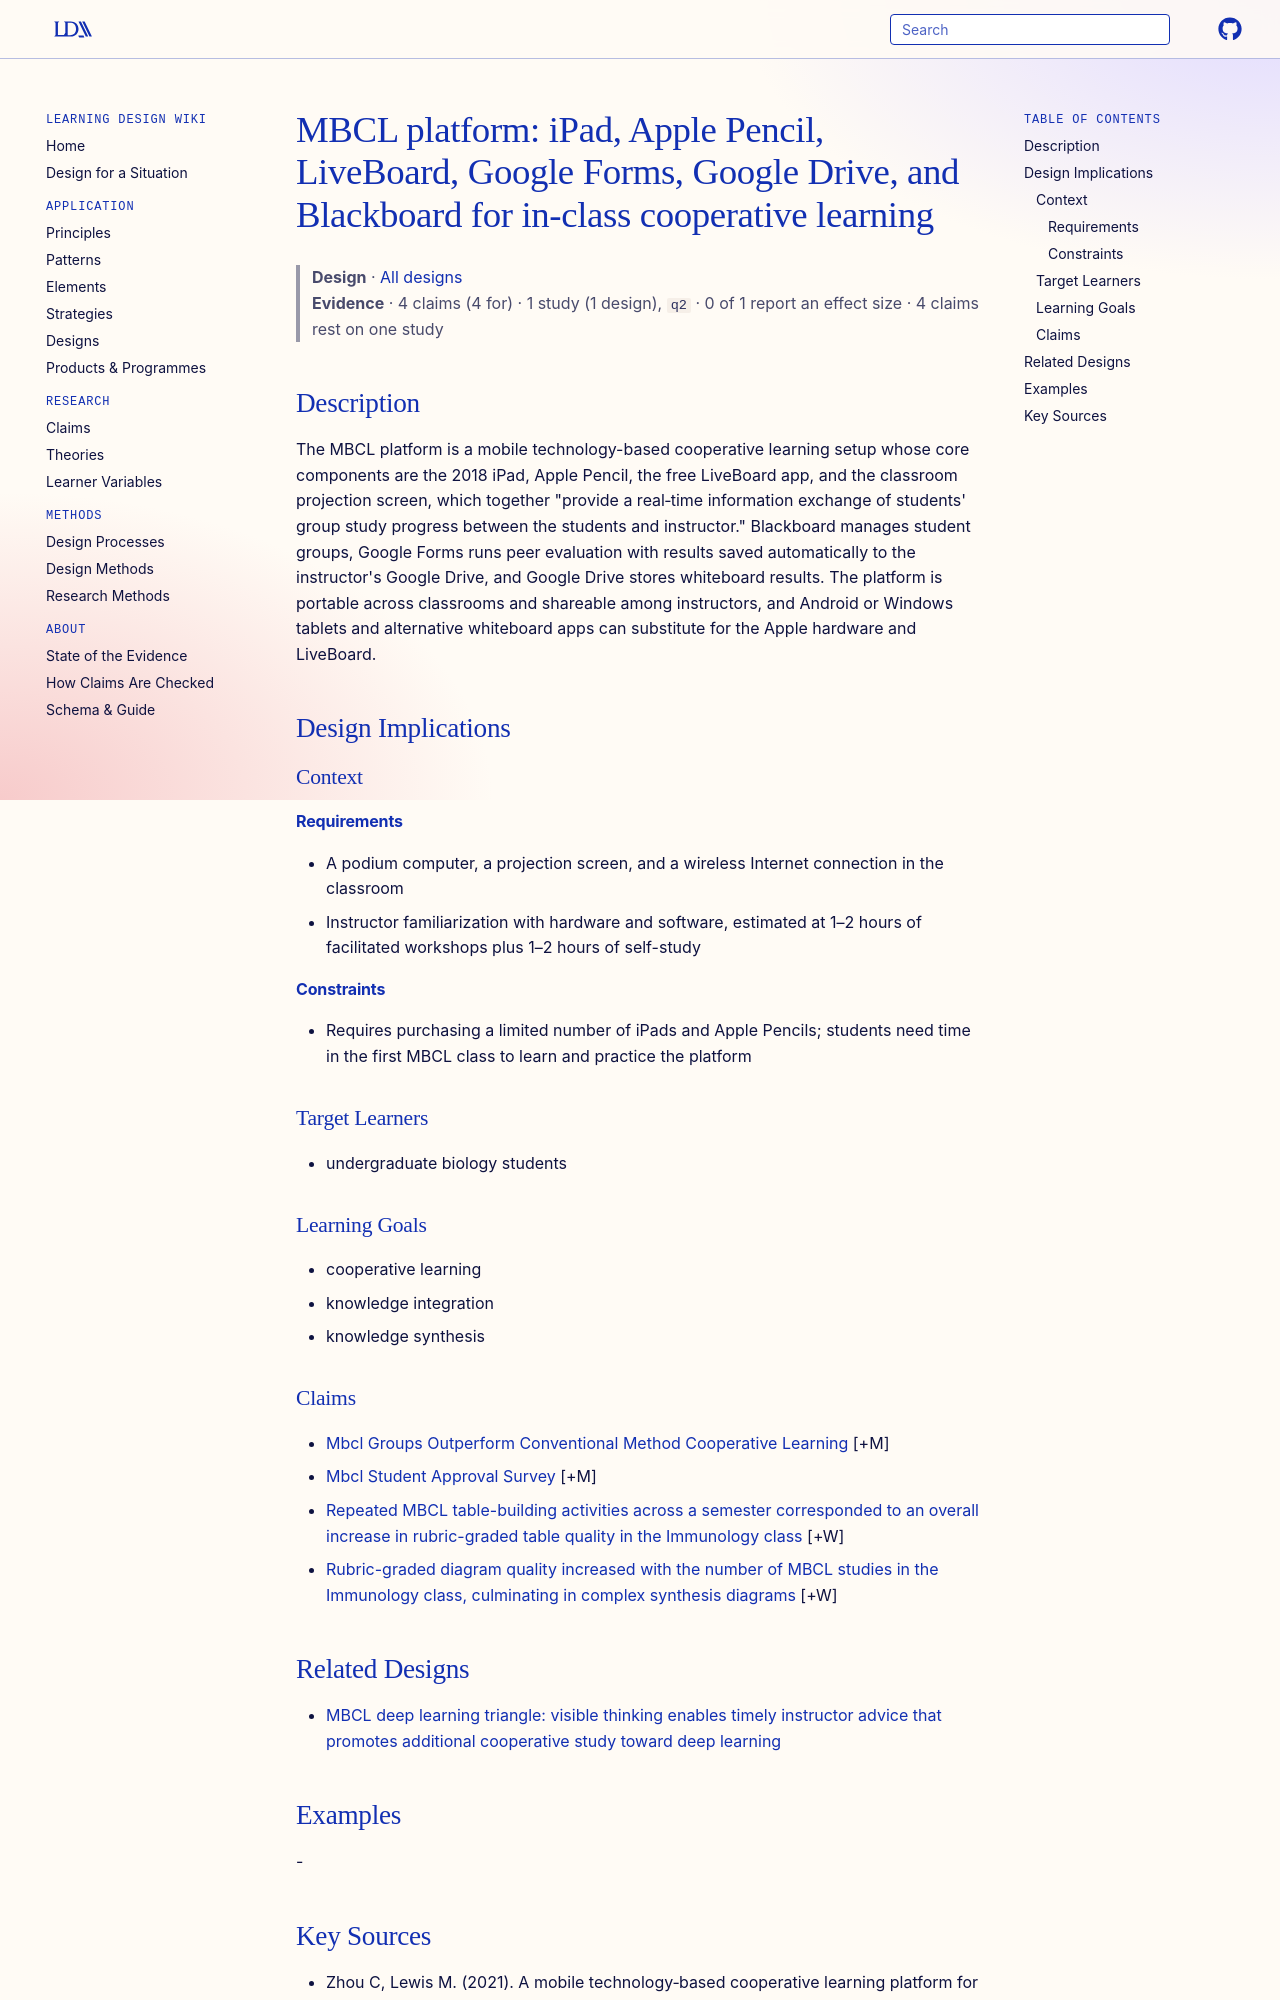

repository: Learning-Design-Alliance/learning-wiki · page: designs/mbcl-platform/index.html · generator: mkdocs

---
type: design
id: mbcl-platform
title: "MBCL platform: iPad, Apple Pencil, LiveBoard, Google Forms, Google Drive, and Blackboard for in-class cooperative learning"
description: "The MBCL platform is a mobile technology-based cooperative learning setup whose core components are the 2018 iPad, Apple Pencil, the free LiveBoard app, and the classroom projection screen, which together \"provide a r..."
status: review
generated:
  by: "process:settle-candidates"
  at: 2026-11-08
sources:
  - id: zhou-c-2021
    resource: "https://doi.org/10.1002/bmb.21496"
    title: "Zhou C, Lewis M. (2021). A mobile technology‐based cooperative learning platform for undergraduate biology courses in common college classrooms. Biochem Mol Biol Educ. https://doi.org/10.1002/bmb.21496"
    author: Zhou C, Lewis M
---

# MBCL platform: iPad, Apple Pencil, LiveBoard, Google Forms, Google Drive, and Blackboard for in-class cooperative learning

> **Design** · [All designs](index.md)
> **Evidence** · 4 claims (4 for) · 1 study (1 design), `q2` · 0 of 1 report an effect size · 4 claims rest on one study

## Description
The MBCL platform is a mobile technology-based cooperative learning setup whose core components are the 2018 iPad, Apple Pencil, the free LiveBoard app, and the classroom projection screen, which together "provide a real‐time information exchange of students' group study progress between the students and instructor." Blackboard manages student groups, Google Forms runs peer evaluation with results saved automatically to the instructor's Google Drive, and Google Drive stores whiteboard results. The platform is portable across classrooms and shareable among instructors, and Android or Windows tablets and alternative whiteboard apps can substitute for the Apple hardware and LiveBoard.

## Design Implications

### Context
#### Requirements
- A podium computer, a projection screen, and a wireless Internet connection in the classroom
- Instructor familiarization with hardware and software, estimated at 1–2 hours of facilitated workshops plus 1–2 hours of self-study
#### Constraints
- Requires purchasing a limited number of iPads and Apple Pencils; students need time in the first MBCL class to learn and practice the platform

### Target Learners
- undergraduate biology students

### Learning Goals
- cooperative learning
- knowledge integration
- knowledge synthesis

### Claims

- [Mbcl Groups Outperform Conventional Method Cooperative Learning](../claims/mbcl-groups-outperform-conventional-method-cooperative-learning.md) [+M]
- [Mbcl Student Approval Survey](../claims/mbcl-student-approval-survey.md) [+M]
- [Repeated MBCL table-building activities across a semester corresponded to an overall increase in rubric-graded table quality in the Immunology class](../claims/mbcl-table-grades-increase-over-semester.md) [+W]
- [Rubric-graded diagram quality increased with the number of MBCL studies in the Immunology class, culminating in complex synthesis diagrams](../claims/mbcl-diagram-grades-increase-over-semester.md) [+W]
